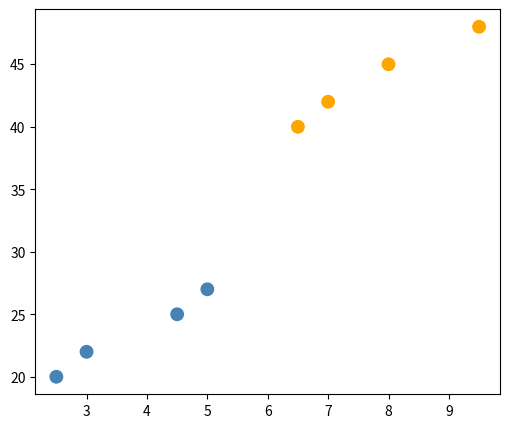
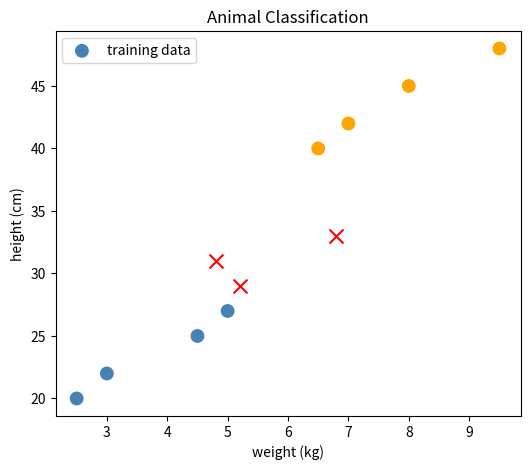

Recreate these plots in Python, in order.
import matplotlib.pyplot as plt

weights = [2.5, 3.0, 4.5, 5.0, 6.5, 7.0, 8.0, 9.5]
height = [20, 22, 25, 27, 40, 42, 45, 48]
labels = ["cat", "cat", "cat", "cat", "dog", "dog", "dog", "dog"]

for w, h, l in zip(weights, height, labels):
    print(f"Weight: {w} kg, Height: {h} cm, Label: {l}")

def rule_based_classifier(weight, height):
    if weight < 6.0 and height < 30:
        return "cat"
    else:
        return "dog" 

print(rule_based_classifier(5.0, 25))
print(rule_based_classifier(7.0, 45))

cat_height_avg = (20 + 22 + 25 + 27) / 4
dog_height_avg = (40 + 42 + 45 + 48) / 4

print(f"Average height of cats: {cat_height_avg} cm")
print(f"Average height of dogs: {dog_height_avg} cm")

cat_weight_avg = (2.5 + 3.0 + 4.5 + 5.0) / 4
dog_weight_avg = (6.5 + 7.0 + 8.0 + 9.5) / 4

print(f"Average weight of cats: {cat_weight_avg} kg")
print(f"Average weight of dogs: {dog_weight_avg} kg")

def ai_classifier(weight, height):
    distance_to_cat = abs((weight - cat_weight_avg) ** 2 + (height - cat_height_avg) ** 2) ** 0.5
    distance_to_dog = abs((weight - dog_weight_avg) ** 2 + (height - dog_height_avg) ** 2) ** 0.5

    if distance_to_cat < distance_to_dog:
        return "cat"
    else:
        return "dog"

new_animal = [(5.2, 29),(6.8,33),(4.8,31)]    
for w,h in new_animal:
    rule_prediction = rule_based_classifier(w,h)
    ai_prediction = ai_classifier(w,h)
    print(f"Weight: {w} kg, Height: {h} cm, Rule-based: {rule_prediction}, AI-based: {ai_prediction}")
    plt.figure(figsize=(6, 5))
    colors = ['steelblue' if label == 'cat' else 'orange' for label in labels]
    plt.scatter(weights, height, c=colors, s=80, label='training data')

for w, h in new_animal:
    plt.scatter(w, h, c="red", marker='x', s=100)
plt.xlabel('weight (kg)')    
plt.ylabel('height (cm)')
plt.title('Animal Classification')
plt.legend()
plt.show()
